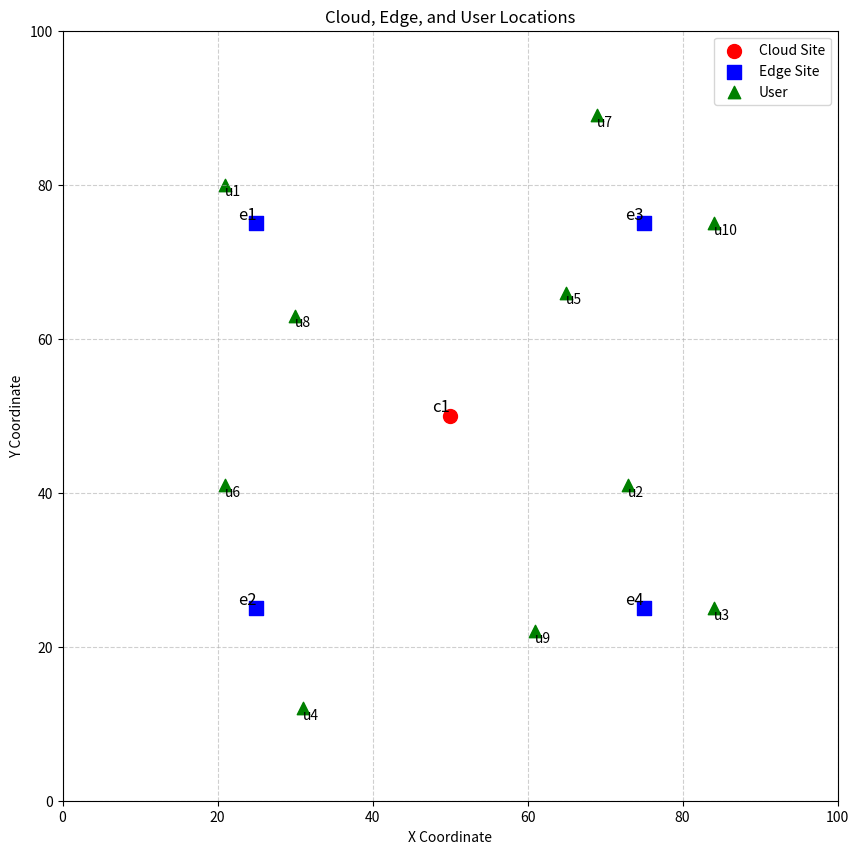

Recreate this plot in Python.
import json
import random
import matplotlib.pyplot as plt

# Function to calculate Manhattan distance
def manhattan_distance(p1, p2):
    return abs(p1[0] - p2[0]) + abs(p1[1] - p2[1])

# Function to calculate latencies to all sites
def get_all_latencies(sites, user_coord, user):
    return {f"('{site}', '{user}')": manhattan_distance(user_coord, coord) for site, coord in sites.items()}

# Function to find the nearest site distance
def find_nearest_distance(sites, user_coord):
    return min(manhattan_distance(user_coord, coord) for coord in sites.values())

# Function to generate a valid user coordinate
def generate_user_coordinate(cloud_sites, edge_sites, existing_users):
    while True:
        x, y = random.randint(0, 99), random.randint(0, 99)
        dist_to_cloud = find_nearest_distance(cloud_sites, (x, y))
        dist_to_edge = find_nearest_distance(edge_sites, (x, y))
        
        if 30 <= dist_to_cloud <= 60 and 5 <= dist_to_edge <= 20:
            # Check distance to all existing users
            if all(manhattan_distance((x, y), coord) > 25 for coord in existing_users.values()):
                return (x, y)

# Function to visualize the sites and users
def visualize_results(cloud_sites, edge_sites, users):
    plt.figure(figsize=(10, 10))
    
    # Plot cloud sites (Red Circles)
    for name, (x, y) in cloud_sites.items():
        plt.scatter(x, y, color="red", marker="o", s=100, label="Cloud Site" if name == "c1" else "")
        plt.text(x, y, name, fontsize=12, ha='right', va='bottom')

    # Plot edge sites (Blue Squares)
    for name, (x, y) in edge_sites.items():
        plt.scatter(x, y, color="blue", marker="s", s=100, label="Edge Site" if name == "e1" else "")
        plt.text(x, y, name, fontsize=12, ha='right', va='bottom')

    # Plot users (Green Triangles)
    for name, (x, y) in users.items():
        plt.scatter(x, y, color="green", marker="^", s=80, label="User" if name == "u1" else "")
        plt.text(x, y, name, fontsize=10, ha='left', va='top')

    plt.xlim(0, 100)
    plt.ylim(0, 100)
    plt.grid(True, linestyle="--", alpha=0.6)
    plt.xlabel("X Coordinate")
    plt.ylabel("Y Coordinate")
    plt.title("Cloud, Edge, and User Locations")
    plt.legend()
    
    # Save the plot
    plt.savefig("network_visualization.png")
    plt.show()

# Main function
def main():
    # Define cloud and edge site coordinates
    cloud_sites = {"c1": (50, 50)}
    edge_sites = {"e1": (25, 75), "e2": (25, 25), "e3": (75, 75), "e4": (75, 25)}
    num_users = 10  # Number of users to generate

    # Merge cloud and edge sites into one dictionary
    all_sites = {**cloud_sites, **edge_sites}

    # Generate user data
    users = {}
    latency_matrix = {}

    for i in range(1, num_users + 1):
        user_name = f"u{i}"
        user_coord = generate_user_coordinate(cloud_sites, edge_sites, users)
        users[user_name] = user_coord
        latency_matrix.update(get_all_latencies(all_sites, user_coord, user_name))

    # Create final JSON structure
    result = {
        "users": users,
        "latency_site_user": latency_matrix
    }

    # Save to JSON file with tighter formatting for user coordinates
    with open("network_latencies.json", "w") as json_file:
        json.dump(result, json_file, indent=4, separators=(',', ': '))

    print("JSON file 'network_latencies.json' created successfully!")
    
    # Generate visualization
    visualize_results(cloud_sites, edge_sites, users)

if __name__ == "__main__":
    main()
